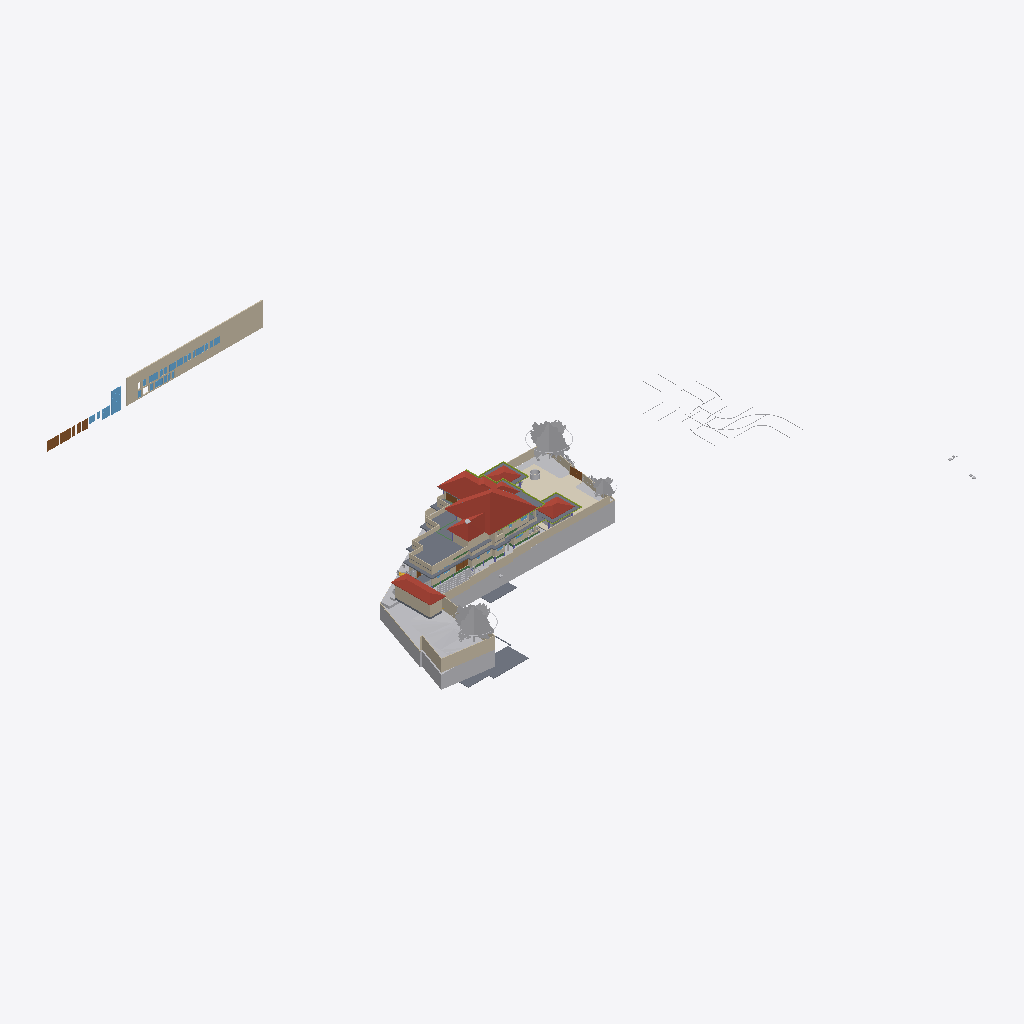
Isometric view of an IFC building model (IFC-SPF (STEP), schema IFC4X3, length unit metre), seen from the south-west, elements coloured by IFC class (only those large enough to see are counted): 37 walls (beige), 24 other elements (light grey), 12 slabs (grey), 9 windows (light blue), 8 doors (brown), 7 members (olive), 4 roofs (red-brown), 3 coverings (cream), 2 beams (green).
Extent 124.4 m × 116.3 m × 40.5 m (x, y, z). Storeys (12): Road Level at 0.00 m; GF at 0.00 m; FF at 0.00 m; Concept at 0.00 m; Existing at 0.00 m; Area at 0.00 m; Car Porch at 0.00 m; Footing at 0.00 m; Landscape at 0.00 m; Electrical at 0.00 m; Plumbing at 0.00 m; Roof at 6.00 m. Elements (1150): 190 IfcCovering, 154 IfcWall, 117 IfcFurniture, 94 IfcPipeSegment, 83 IfcBeam, 74 IfcFooting, 68 IfcGeographicElement, 60 IfcColumn, 49 IfcSanitaryTerminal, 49 IfcWindow, 43 IfcBuildingElementProxy, 42 IfcDoor.

HEADER;
FILE_DESCRIPTION(('ViewDefinition[DesignTransferView]'),'2;1');
FILE_NAME('Jailani.ifc','2026-09-16T11:08:01+05:30',(''),(''),'IfcOpenShell 0.8.6-alpha260823','Bonsai 0.8.6-alpha260823-144696c','Nobody');
FILE_SCHEMA(('IFC4X3'));
ENDSEC;
DATA;
#1=IFCPROJECT('1rEyq$MlvDVO9q4X_6O_vh',$,'My Project',$,$,$,$,(#14,#26),#9);
#31=IFCSITE('2ymv4STDrDCBgdvlSnG91s',$,'My Site',$,$,#54,$,$,$,(8,52,49,300000),(76,38,36,300000),0.0,$,$);
#37=IFCBUILDING('0WCwdFWaT3fvN6dYFJV0G3',$,'My Building',$,$,#60,$,$,$,$,$,$);
#43=IFCBUILDINGSTOREY('3glIUxBxj019WI9WL2_LBp',$,'Road Level',$,$,#66,$,$,$,$);
#2091=IFCBUILDINGSTOREY('0gksAyAJzF1eVdNHxF82jx',$,'GF',$,$,#203992,$,$,$,$);
#9684=IFCBUILDINGSTOREY('0GW8AoQ6z9OfFkHNDnUrmB',$,'FF',$,$,#277602,$,$,$,$);
#36449=IFCBUILDINGSTOREY('08MXqDc890wx$ikiXcsfjl',$,'Concept',$,$,#36465,$,$,$,$);
#37612=IFCBUILDINGSTOREY('3FqJSqHaz8MQtwN4CzJUgT',$,'Existing',$,$,#37627,$,$,$,$);
#39460=IFCBUILDINGSTOREY('2$v9ldK6P2VucsJp$wo$TV',$,'Roof',$,$,#308527,$,$,$,$);
#119304=IFCBUILDINGSTOREY('0qBaI9Ey94591kdt6C2Jnr',$,'Area',$,$,#119319,$,$,$,$);
#129129=IFCBUILDINGSTOREY('3kIur_wS960wa7BjgB$p1C',$,'Car Porch',$,$,#129145,$,$,$,$);
#268472=IFCBUILDINGSTOREY('2xrbP0qU17QQ349t_fHpEX',$,'Footing',$,$,#278022,$,$,$,$);
#318255=IFCBUILDINGSTOREY('3aOrSW8CbAU8ZyelJCCINe',$,'Landscape',$,$,#318271,$,$,$,$);
#332845=IFCBUILDINGSTOREY('0AJYN4QXPCc9jj5vzxhX9$',$,'Electrical',$,$,#332861,$,$,$,$);
#351978=IFCBUILDINGSTOREY('3upeWRLj97BQX2e$VHc8TZ',$,'Plumbing',$,$,#351994,$,$,$,$);
#1788=IFCGEOGRAPHICELEMENT('2G7_FUH1TFnfA2p0BceQCt',$,'Site',$,$,#266545,#1804,$,.TERRAIN.);
#328551=IFCROOF('21T1h3klXC_BmaYTQtLSBg',$,'Mainroof',$,$,#328557,#328552,$,.HIP_ROOF.);
#382425=IFCWALL('2r9tHLxan62A7SFe6zmHTl',$,'Wall',$,$,#383998,#382424,$,$);
#291080=IFCCOVERING('3ktB1WR$f69fETpx9RtRtR',$,'Covering',$,$,#297555,#291091,$,$);
#297152=IFCGEOGRAPHICELEMENT('1oH7nsXafBAhIJwgxqBaXm',$,'GeographicElement',$,$,#297182,#297165,$,$);
#296796=IFCGEOGRAPHICELEMENT('0oAmVwzOn9fxeOwIdp5ttV',$,'GeographicElement',$,$,#297121,#296809,$,$);
#180078=IFCSLAB('1skQYh0W5DWfCNPJm9rd2U',$,'Slab',$,$,#277612,#180099,$,$);
#224944=IFCSLAB('3XqsztXbj1ghk5AhbcNOAU',$,'First Floor',$,$,#277642,#224985,$,$);
#2607=IFCWALL('0hLi5deXP5Zfo$NOtNZznY',$,'Wall',$,$,#266565,#2613,$,$);
#294615=IFCROOF('3mGRXpHdL9OAPglgninuSZ',$,'Roof',$,$,#303292,#297628,$,.HIP_ROOF.);
#187554=IFCSLAB('3VSR8Cqer27g52UuWYSfc7',$,'Slab',$,$,#320625,#187575,$,$);
#211619=IFCWALL('0GEX5P4U9BQufRWTvvAWVU',$,'Wall',$,$,#266600,#211630,$,$);
#295477=IFCROOF('0sh2s7NWrERuaScyuQZWfN',$,'Roof',$,$,#314560,#295490,$,.HIP_ROOF.);
#295283=IFCROOF('0BkYaRzHb4b8SrgvshSiN4',$,'Roof',$,$,#328167,#295296,$,.HIP_ROOF.);
#297122=IFCGEOGRAPHICELEMENT('2fIop$MxL4qvC5l2cqQ$kQ',$,'GeographicElement',$,$,#297177,#297151,$,$);
#224825=IFCSLAB('0d5CFfHvDDkxxBvkI$SQYK',$,'Double Height Area',$,$,#277737,#224866,$,$);
#2582=IFCWALL('3AhfTEAr96zBOu2JT1DiVf',$,'Wall',$,$,#266585,#2588,$,$);
#185235=IFCWALL('3$hjpD4uv8lejQEN1Fheqk',$,'Wall',$,$,#265860,#185246,$,$);
#195940=IFCSLAB('2HQ2skLdv0rQb9RK6xh6m2',$,'Slab',$,$,#308592,#195961,$,$);
#177331=IFCSLAB('36gMpwiePFFhc27jCaqGKB',$,'Slab',$,$,#277607,#177352,$,$);
#386856=IFCWINDOW('1JJJ$vFoLAa8eJM6D8yiAX',$,'Window',$,$,#387023,#386939,'W-2.25',1.5,1.5499999523162842,$,$,$);
#3433=IFCWALL('2gqgdNokT89Rrmjq1x$gkt',$,'Wall',$,$,#266610,#3444,$,$);
#2457=IFCWALL('38EbZ7mAL5TfofCc1aVwCP',$,'Wall',$,$,#286704,#2463,$,$);
#2381=IFCWALL('2ukC8AQQP85Rb_ZeT84bZY',$,'Wall',$,$,#286637,#2388,$,$);
#2632=IFCWALL('1hiIP0I5r0ZAybbUAFoviW',$,'Wall',$,$,#286668,#2638,$,$);
#230763=IFCWALL('3ruAgi0$X4th8uNtjDFU0l',$,'Wall',$,$,#262587,#230776,$,$);
#229585=IFCWALL('363bzwyLT6ghaTgHiVcG1Z',$,'Wall',$,$,#262398,#229598,$,$);
#239172=IFCWALL('22QUjRbZf2huVHZiZDV9yu',$,'Wall',$,$,#274382,#239307,$,$);
#288440=IFCGEOGRAPHICELEMENT('10o04kzoD7ieb7fY4oqIEX',$,'Cube',$,$,#288512,#288446,$,.TERRAIN.);
#211778=IFCWALL('3QTju5AJn6xuB9z142QxJ5',$,'Wall',$,$,#266620,#211789,$,$);
#211649=IFCWALL('3uvGHZNmz2Z8QwIfP07YN2',$,'Wall',$,$,#266605,#211660,$,$);
#138679=IFCWALL('0fLQKKdFD4Xw5zTdyOB_Hj',$,'Wall',$,$,#290450,#138690,$,$);
#211716=IFCWALL('2g4m2G_4nF49AacJYIKK_m',$,'Wall',$,$,#266615,#211727,$,$);
#216202=IFCWALL('2aPtsRo0T7ehqUDG57ep_L',$,'Wall',$,$,#277937,#216213,$,$);
#190509=IFCSLAB('0M2GVzfEDEn8zQQJaCsHcY',$,'Slab',$,$,#312156,#190530,$,$);
#172517=IFCSLAB('1UPh17rjP9bRMJ5e6behtP',$,'Slab',$,$,#314565,#172538,$,$);
#75549=IFCWALL('36oGwTk25DYRf$Ld17aTG9',$,'Wall',$,$,#320413,#75560,$,$);
#229553=IFCWALL('3OzAXhdFv7AuKRZNbid974',$,'Wall',$,$,#262458,#229566,$,$);
#181618=IFCWALL('3tn5zRjnL9mukCkae_MZFc',$,'Wall',$,$,#316573,#181629,$,$);
#387181=IFCDOOR('0BxYPW8hH2cOhtz3Dh42FK',$,'Door',$,$,#387316,#387230,'D-2.75',$,$,$,$,$);
#121662=IFCWALL('1BWH$vHq53de7ALB12b4Gj',$,'Wall',$,$,#331985,#121673,$,$);
#293425=IFCWALL('197oIZsbvCCx2GrUGcUa_$',$,'Wall',$,$,#293672,#293445,$,$);
#138622=IFCWALL('2LHcj1KGz7XBlZdHzmycO4',$,'Wall',$,$,#290445,#138633,$,$);
#387112=IFCDOOR('1HAcmsUED52vVEVmHgRtJK',$,'Door',$,$,#387311,#387154,'D-3',$,$,$,$,$);
#258382=IFCWALL('3$B7M5Mrf8SenDgVdF0cT6',$,'Wall',$,$,#308210,#258405,$,$);
#75749=IFCWALL('1qpZbrDrHDMOOsMiFqSj$3',$,'Wall',$,$,#277932,#75760,$,$);
#293224=IFCWALL('2_lBO$4ePAxBo4t8$RcnSa',$,'Wall',$,$,#293859,#293244,$,$);
#155538=IFCDOOR('3l3X70xTXBjQnx5gSd3ShY',$,'Door',$,$,#294500,#155595,$,$,$,$,$,$);
#300440=IFCGEOGRAPHICELEMENT('3XNvekt6nB$ubAxK7kHELD',$,'Cube',$,$,#303387,#300446,$,.TERRAIN.);
#4106=IFCBUILDINGELEMENTPROXY('3eKD0RJXX2cvK3v1N6xXAg',$,'Well',$,$,#268350,#4238,$,.COMPLEX.);
#219416=IFCSLAB('1AAhloHkHFWRkhjfKq1PUs',$,'Slab',$,$,#259773,#219437,$,$);
#181853=IFCWALL('2EPmQbCtXEZfIxRL2oDMf2',$,'Wall',$,$,#316514,#181864,$,$);
#243820=IFCSLAB('2FENWmlQ16VvDlTuuClMiL',$,'Slab',$,$,#277742,#243842,$,$);
#238484=IFCWALL('3NyCimSGDCVvqWTSEV1UiK',$,'Wall',$,$,#273945,#238508,$,$);
#386442=IFCWINDOW('2N94ccpU54Vhh1qaVEYbEe',$,'Window',$,$,#386855,#386525,'W-2',1.5,1.5499999523162842,$,$,$);
#43017=IFCBUILDINGELEMENTPROXY('3aYsPRn39B_hfstnZLeJpy',$,'BuildingElementProxy',$,$,#218186,#43030,$,$);
#2532=IFCWALL('2uoMgyRXTBJAXpnQJxkX2y',$,'Wall',$,$,#274635,#2538,$,$);
#42055=IFCBUILDINGELEMENTPROXY('3wwYmhSjv9weqNYZfzH9xT',$,'BuildingElementProxy',$,$,#218181,#42068,$,$);
#252018=IFCWALL('2Lgkf63799kR0JBwn463aW',$,'Wall',$,$,#277757,#252078,$,$);
#258269=IFCDOOR('15u65NnfDBaQUuumddnmrm',$,'Door',$,$,#317361,#258288,'D-3',$,$,$,$,$);
#284023=IFCBEAM('3KA966hgP5FBQ2HLeGJdgI',$,'Beam',$,$,#284024,#284034,$,$);
#288173=IFCGEOGRAPHICELEMENT('12euZWZPD4APjxpY$YFPVd',$,'Cube',$,$,#288201,#288179,$,.TERRAIN.);
#220492=IFCDOOR('2roBODw3LFthb2psHkXAvx',$,'Door',$,$,#327113,#220505,$,$,$,$,$,$);
#291009=IFCCOVERING('2Qz80cV6LAAB3ft_PK_mv4',$,'Covering',$,$,#314555,#291024,$,$);
#299836=IFCSLAB('1m8YJOZf1EGgmV7PlI$LFi',$,'Slab',$,$,#308642,#299857,$,$);
#291771=IFCCOVERING('0fEHNhNivEbBeF8nPcgjJo',$,'Covering',$,$,#292879,#291782,$,$);
#387024=IFCDOOR('0A6Hp0PDD4qeMw7C2jmsqS',$,'Door',$,$,#387056,#387044,'D-1.5',$,$,$,$,$);
#3190=IFCWALL('193oymhqH3WPw9ieWVOFsJ',$,'Wall',$,$,#266555,#3201,$,$);
#181545=IFCWALL('1aCPQroBHCM8OFaC4aMxaa',$,'Wall',$,$,#316583,#181556,$,$);
#265598=IFCWALL('25r84axJD3eQbDk7FhPmhx',$,'Wall',$,$,#316568,#265618,$,$);
#41753=IFCBUILDINGELEMENTPROXY('1GRKmkjDv94ej3zzovNSwP',$,'BuildingElementProxy',$,$,#218171,#41766,$,$);
#183087=IFCWALL('1_xe4Hzxf1gwKwSbKbx8K0',$,'Wall',$,$,#316558,#183098,$,$);
#380978=IFCWINDOW('0azklidFz8xfalrvvU1aCl',$,'Window',$,$,#383913,#380977,$,1.5,1.54999995231628,$,$,$);
#188918=IFCSLAB('12_bjLeTzCHBEQ_fbYWelk',$,'Slab',$,$,#312699,#188939,$,$);
#41969=IFCBUILDINGELEMENTPROXY('34CNFuP7L4$g0jXxUngOCu',$,'BuildingElementProxy',$,$,#218176,#41982,$,$);
#303509=IFCSHADINGDEVICE('0WI6uJDm1Eohh1anr07Y22',$,'ShadingDevice',$,$,#308667,#303522,$,$);
#382355=IFCWINDOW('1Rs6Wjkcb4KeU1b2e0NGzQ',$,'Window',$,$,#383978,#382354,$,1.5,1.54999995231628,$,$,$);
#383019=IFCWINDOW('1KQfwpgoXF29nfX81X7nfP',$,'Window',$,$,#384003,#383018,$,1.5,1.54999995231628,$,$,$);
#257159=IFCVEHICLE('141W$vyQD1ogrQXmHA2jBF',$,'Vehicle',$,$,#329443,#257174,$,$);
#303455=IFCSHADINGDEVICE('3t1UzhYH95OPXij6WsUnmH',$,'ShadingDevice',$,$,#308652,#303468,$,$);
#311787=IFCMEMBER('2ytImcP516UOJobrdF9aUK',$,'Beam',$,'CORNICE',#318357,#311798,$,.USERDEFINED.);
#45469=IFCBUILDINGELEMENTPROXY('0b4nwe_Ur2p96W4WE_ytTz',$,'BuildingElementProxy',$,$,#218191,#45482,$,$);
#313210=IFCMEMBER('3k4khywyb6cg2D3VTirceu',$,'Beam',$,'CORNICE',#313963,#313221,$,.USERDEFINED.);
#181588=IFCWALL('2ov10n92H22hZgofOL4xAD',$,'Wall',$,$,#316578,#181599,$,$);
#380603=IFCWINDOW('36jUmH3Ij4PfOFwflYuzI$',$,'Window',$,$,#386420,#380602,'W-1.5',1.5,1.5499999523162842,$,$,$);
#303491=IFCSHADINGDEVICE('1_0iBzd4j9YAiupOFFX5Ke',$,'ShadingDevice',$,$,#308662,#303504,$,$);
#173900=IFCWALL('1wQ8lQeKrBovU8E1ANCj4Y',$,'Wall',$,$,#239483,#173912,$,$);
#308873=IFCMEMBER('27A9Mk7$j2r9yraDgCej4l',$,'Beam',$,'CORNICE',#318377,#308884,$,.USERDEFINED.);
#312842=IFCMEMBER('25QPY9bNrCU8e9zZ8Nlc4t',$,'Beam',$,'CORNICE',#313044,#312853,$,.USERDEFINED.);
#380509=IFCWINDOW('2F9qDvDd5BMekYFYuF43Ab',$,'Window',$,$,#383893,#380508,$,1.5,1.54999995231628,$,$,$);
#382166=IFCWINDOW('36JXFnrlXBCQWrVtLYbOnB',$,'Window',$,$,#383958,#382165,$,1.5,1.54999995231628,$,$,$);
#382804=IFCWINDOW('1gIERMjob0HAM47w_2N0q3',$,'Window',$,$,#383993,#382803,$,1.5,1.54999995231628,$,$,$);
#387057=IFCDOOR('0ScIR6Civ1dQPaZPduObTU',$,'Door',$,$,#387111,#387092,'D-1',$,$,$,$,$);
#303545=IFCSHADINGDEVICE('0Q3QB21eL1UxwIiDlcwPBI',$,'ShadingDevice',$,$,#308677,#303558,$,$);
#303527=IFCSHADINGDEVICE('277BN6qCX6wPH$0V2RFuQl',$,'ShadingDevice',$,$,#308672,#303540,$,$);
#313318=IFCMEMBER('3QVIkRLnX109ezuG7dSRvQ',$,'Beam',$,'CORNICE',#314550,#313329,$,.USERDEFINED.);
#303473=IFCSHADINGDEVICE('3nEDT8F_13YBk7C7Rvleji',$,'ShadingDevice',$,$,#308657,#303486,$,$);
#308708=IFCMEMBER('0eZnfgcYnAIBPZERwPE2f6',$,'Beam',$,'CORNICE',#318372,#308720,$,.USERDEFINED.);
#303675=IFCSHADINGDEVICE('01ecs5Qdr028RbEixCskeR',$,'ShadingDevice',$,$,#327281,#303688,$,$);
#303563=IFCSHADINGDEVICE('2PnscDZXzA5x9bgssGPIzf',$,'ShadingDevice',$,$,#308682,#303576,$,$);
#168053=IFCWALL('3M5zxzEmT2XfzjJzyz7DGC',$,'Wall',$,$,#251916,#168065,$,$);
#288270=IFCGEOGRAPHICELEMENT('2gcEiAJK9DBx1kfK4zW4hG',$,'Cube',$,$,#288507,#288276,$,.TERRAIN.);
#387245=IFCDOOR('2br9T$rMP71Qm0nFqwwr0v',$,'Door',$,$,#387321,#387287,'D-0.8',$,$,$,$,$);
#300464=IFCSHADINGDEVICE('3gWKXnSKTE$wNFpuNchKjL',$,'ShadingDevice',$,$,#308637,#303286,$,$);
#312960=IFCMEMBER('1Ix21qJ997pgVvMOh3i$8h',$,'Beam',$,'CORNICE',#313209,#312971,$,.USERDEFINED.);
#268439=IFCBEAM('3NbZ3SN$5DTQR9PQZS1iH2',$,'Beam',$,$,#336990,#268451,$,$);
ENDSEC;
